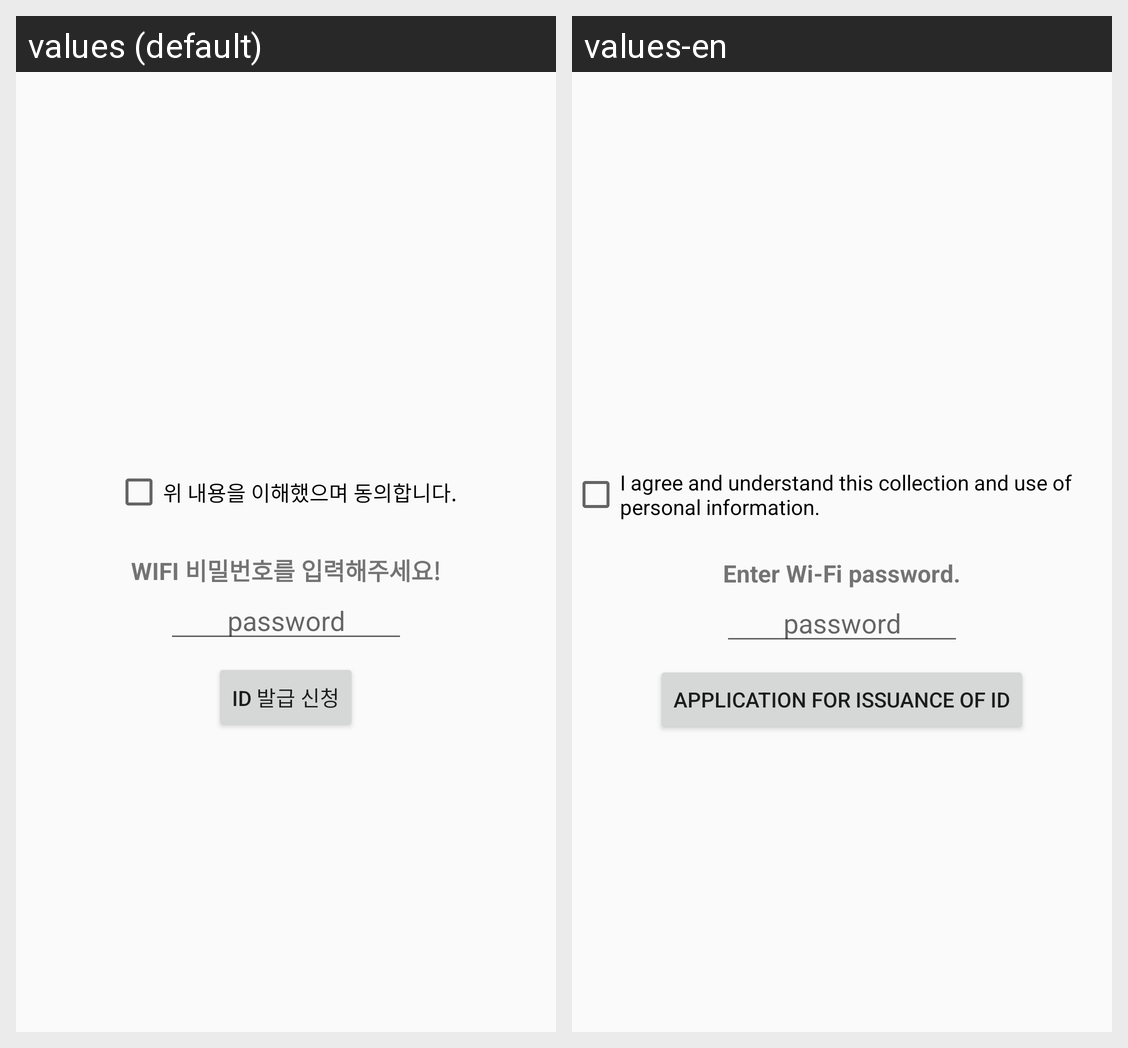

Translations of the strings shown on this Android screen, per locale in the grid:
Android screen res/layout/activity_wifi.xml rendered under 2 locales, left to right: values (default), values-en. Device: Nexus 5 (rendered at 1080×1920; each locale shown at half size, 540×960, under a caption strip naming it); theme AppTheme.
Strings drawn on this screen, with the default value and each locale's value (text and hints the layout hard-codes, and strings that could not be matched under every locale, appear in the picture but are not listed):

wifi_agree
  values: 위 내용을 이해했으며 동의합니다.
  values-en: I agree and understand this collection and use of personal information.

wifi_title_enterPwd
  values: WIFI 비밀번호를 입력해주세요!
  values-en: Enter Wi-Fi password.

wifi_hint
  values: password
  values-en: password

wifi_request
  values: ID 발급 신청
  values-en: Application for issuance of ID
